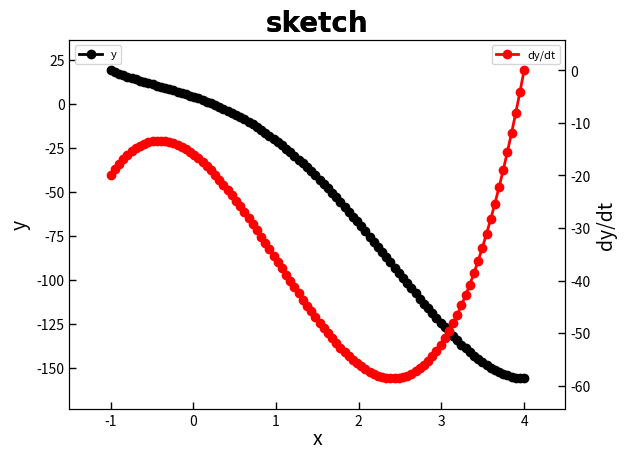

This figure's Python source:
# %% [markdown]
# # The Third Homework of computational physics
# ## Information
# * Name：韩懿杰
# * student number：20213006413
# ## 一、题目：
# 已知$y=x^4+4x^3-6x^2-16x+4$,在$-1<x<4$中以弦割法寻找零点和极小值点。
# （似乎让写的是切线法，但我最后才发现。。。着实不想改了）
# ## 二、分析：
# 此问题为求y零点和y一阶导零点问题，最小值为一阶导数零点处的函数值的最小值或区间端点。对于求指定区间的零点问题，难点有二：
# 
# 1. 零点个数问题，即是否可以找到所有的零点。
# 
# 2. 零点的精确提高度问题，即对于指定零点，是否可以快速收敛？
# 
# 对于问题一，我们将求解区间等距分割若干个子区间，假设每一个端点异号的子区间仅存在一个零点。但注意，这始终是个无法严格避免的问题。
# 
# 对于问题二，我们以切线或者弦割法快速收敛。
# ## 三、预处理
# ### 1、辅助函数
# 画图习惯设置

# %%
# Labrary
import numpy as np
import matplotlib.pyplot as plt
# Graph in pack
def graph(ax,x,y,x_label="x0",y_label="y0",title="Title0",legend='legend0',loc='upper left',color="color",linestyle='-'):
    ## Parameter
    ### rangle
    x_range=np.array([np.min(x)-0.1*(np.max(x)-np.min(x)),np.max(x)+0.1*(np.max(x)-np.min(x))])
    y_range=np.array([np.min(y)-0.1*(np.max(y)-np.min(y)),np.max(y)+0.1*(np.max(y)-np.min(y))])

    ## figure
    ## plot
    ax.plot(x,y,marker='o',color=color,linestyle=linestyle,linewidth=2.0,label=legend)
    ## title
    ax.set_title(title,fontname='Arial',fontsize=20,weight='bold',x=0.5,y=1)
    ## legend
    ax.legend(loc=loc,prop = {'size':8})
    ## Axis
    ### label
    ax.set_xlabel(x_label,fontsize=14,labelpad=0)
    ax.set_ylabel(y_label,fontsize=14)
    ### limit
    ax.set_xlim(x_range)
    ax.set_ylim(y_range)
    ### tick
    #axn.set_xticks(np.linspace(0,10,4)) #x axis scale. range: 0-10，points: 4
    #axn.set_xticklabels(['you','are','so','nice'])
    ax.tick_params(axis='both',direction='in',color='black',length=5,width=1) #axis='x'or'y'or'both'
    
    return 0


# %% [markdown]
# ### 2、此题自定义函数，共5个

# %%
# Libary
import numpy as np
import matplotlib.pyplot as plt
import scipy.optimize as spo
import sympy as sp #此库精通解析解。

## 定义求解函数形式
def func(x):
    return x**4-4*x**3-6*x**2-16*x+4

## 得到求解函数之一阶导函数。不算开挂，因为解析导数一般可求。
variablex = sp.Symbol('x')
### 创建方程组
expr1 =variablex**4-4*variablex**3-6*variablex**2-16*variablex+4
### 求导
derivative = sp.diff(expr1, variablex)
### Definition 一阶导函数
difffunc = sp.lambdify(variablex,derivative, 'numpy')

# 二分法判断子区间是否存在（实际不严格）零点
def half(func,subrange_x):
    if func(subrange_x[0])*func(subrange_x[1])<=0:
        return 1
    else:
        return 0

# 指定子区间以弦割法零点精确计算，要求最大误差：limited_error,最多迭代N次防止死循环。
def chord_cut(func,subrange_x,limited_error,N):  
    positiona=subrange_x[0]
    positionb=subrange_x[1]
    for i in range(N):
        k=(positiona-positionb)/(func(positiona)-func(positionb))
        t=positionb-func(positionb)*k
        error=np.abs(func(t))
        if error<limited_error:
            return t,error,i
        else:
            positiona=positionb
            positionb=t
            if i==N-1:
                print("别找了，找不到")
                break 
                
# 综合函数，二分法定零点个数，然后弦割法收敛。
## Input 
## Output [[区间0][区间1]...];[[x0,error,N],[]]
def solve_zero(range_x,func,method1=half,method2=chord_cut,limited_error=1e-6,N=100):  
    # 二分法定零点个数,所在子区间
    zero_subrange=np.array([[]])
    for i in range(np.size(range_x)-1):
        subrange_x=np.array([[range_x[i],range_x[i+1]]])
        if half(func,subrange_x[0,:]):
            zero_subrange=np.concatenate((zero_subrange,subrange_x),axis=1) 
    # 弦割法收敛
    zero_value_infor=np.zeros(((np.shape(zero_subrange))[0],3))
    for i in range((np.shape(zero_subrange))[0]):
        subrange_x=zero_subrange[i,:]
        zero_value_infor[i,:]=chord_cut(func,subrange_x,limited_error,N)
    return zero_subrange,zero_value_infor

# %% [markdown]
# ## 四、正文代码

# %%
range_x=np.linspace(-1,4,100)
# 函数零点信息
zero_subrange,zero_value_infor=solve_zero(range_x,func,method1=half,method2=chord_cut,limited_error=1e-6,N=100)
# 导函数
## 零点信息
fzero_subrange,fzero_value_infor=solve_zero(range_x,difffunc,method1=half,method2=chord_cut,limited_error=1e-6,N=100)
## 最小值,考虑端点
t=np.append(fzero_value_infor[:,0],np.array([range_x[0],range_x[-1]]))
minvalue=np.min(func(t))
seq=t[np.argmin(func(t))]

# %% [markdown]
# ## 五、图像验证

# %%
# fig
ax=[0,0]
fig = plt.figure()
ax[0] = fig.add_subplot(1,1,1)
ax[1]=ax[0].twinx()
# data
x_ndarray=range_x
y0_ndarray=func(range_x)
y1_ndarray=difffunc(range_x)
# plot
graph(ax[0],x_ndarray,y0_ndarray,x_label="x",y_label="y",title="sketch",legend='y',color='k')
graph(ax[1],x_ndarray,y1_ndarray,x_label="x",y_label="dy/dt",title="sketch",legend='dy/dt',loc='upper right',color='r')#note some parameter follow with 0

# output
plt.show()
#plt.savefig('savefig_example.eps') #eps piture

# %% [markdown]
# ## 六、结论
# 以一段格式化输出作为此作业结果：
# 由此可见这个函数有点浪费这个代码。

# %%
print("该函数共有零点{}个，二分法估计其区间分别为{},\n\
弦割法确定其位置分别{}，误差{}，迭代次数{},\n"\
.format((np.shape(zero_subrange))[0],zero_subrange,zero_value_infor[:,0],\
        zero_value_infor[:,1],zero_value_infor[:,2]))
print("该导函数共有零点{}个，二分法估计其区间分别为{},\n\
弦割法确定其位置分别{}，误差{}，迭代次数{},\n"\
.format((np.shape(fzero_subrange))[0],fzero_subrange,fzero_value_infor[:,0],\
        fzero_value_infor[:,1],fzero_value_infor[:,2]))
print("该函数最小值在{}处，对应函数值{}".format(seq,minvalue))
